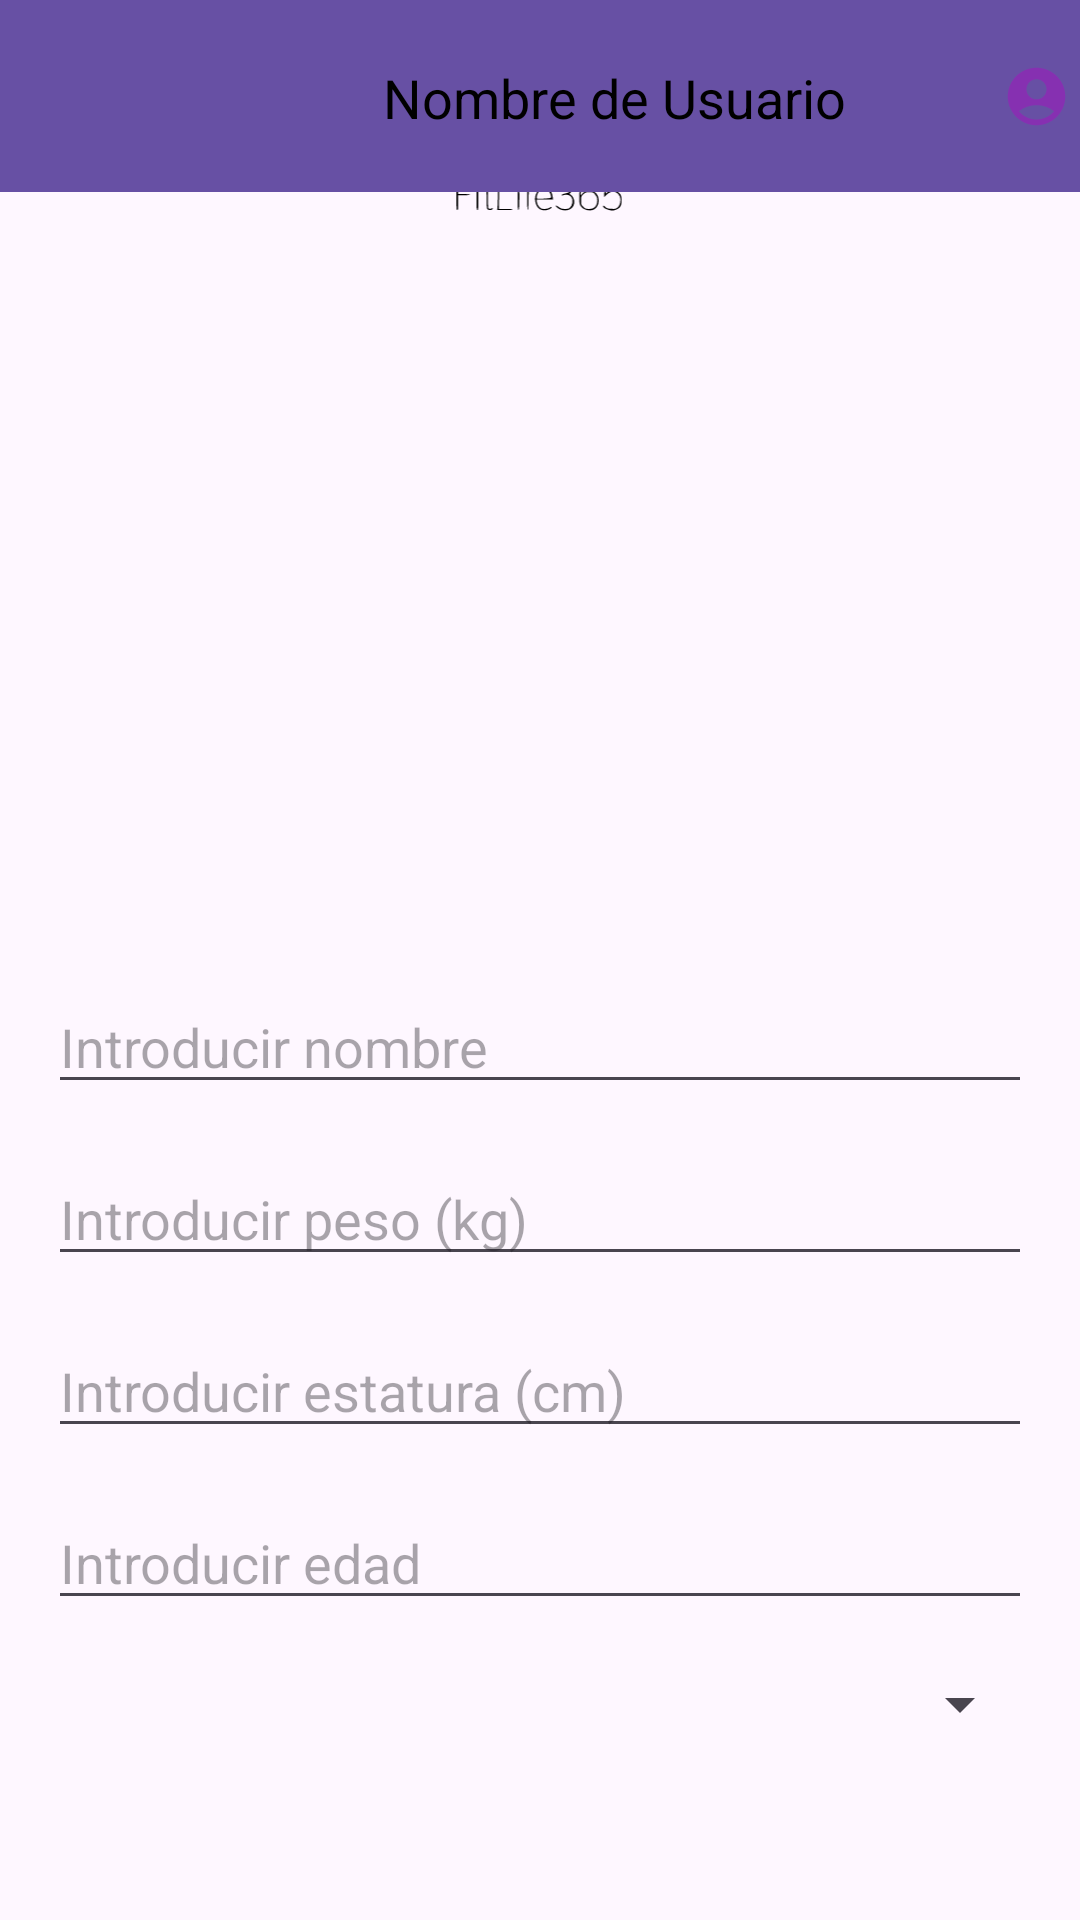

Write the Android layout XML for this screen, with the resource values it uses.
<!-- AndroidManifest.xml: application theme Theme.FitLife365 -->
<!-- res/layout/datos_personales.xml -->
<?xml version="1.0" encoding="utf-8"?>
<androidx.drawerlayout.widget.DrawerLayout
    xmlns:android="http://schemas.android.com/apk/res/android"
    xmlns:app="http://schemas.android.com/apk/res-auto"
    android:id="@+id/drawerLayout"
    android:layout_width="match_parent"
    android:layout_height="match_parent">


    <RelativeLayout
        android:layout_width="match_parent"
        android:layout_height="match_parent">


        <TextView
            android:id="@+id/textView"
            android:layout_width="wrap_content"
            android:layout_height="70dp"
            android:layout_alignParentStart="true"
            android:layout_alignParentTop="true"
            android:layout_alignParentEnd="true"
            android:layout_alignParentBottom="true"
            android:layout_marginStart="71dp"
            android:layout_marginTop="217dp"
            android:layout_marginEnd="64dp"
            android:layout_marginBottom="499dp"
            android:text="INTRODUCE TUS DATOS"
            android:textAlignment="center"
            android:textAllCaps="true"
            android:textSize="24sp" />

        <ImageView
            android:id="@+id/imageView9"
            android:layout_width="251dp"
            android:layout_height="135dp"
            android:layout_below="@+id/toolbar3"
            android:layout_alignParentStart="true"
            android:layout_alignParentEnd="true"
            android:layout_alignParentBottom="true"
            android:layout_marginStart="80dp"
            android:layout_marginTop="-32dp"
            android:layout_marginEnd="80dp"
            android:layout_marginBottom="565dp"
            android:src="@drawable/logofitlife365"
            app:layout_constraintEnd_toEndOf="parent"
            app:layout_constraintStart_toStartOf="parent"
            app:layout_constraintTop_toTopOf="parent" />

        <androidx.appcompat.widget.Toolbar
            android:id="@+id/toolbar3"
            android:layout_width="391dp"
            android:layout_height="wrap_content"
            android:background="?attr/colorPrimary"
            android:minHeight="?attr/actionBarSize"
            android:theme="?attr/actionBarTheme" />

        <ImageView
            android:id="@+id/imageView8"
            android:layout_width="57dp"
            android:layout_height="60dp"
            android:layout_alignBottom="@+id/toolbar3"
            android:layout_alignParentStart="true"
            android:layout_alignParentTop="true"
            android:layout_alignParentEnd="true"
            android:layout_marginStart="334dp"
            android:layout_marginTop="2dp"
            android:layout_marginEnd="3dp"
            android:layout_marginBottom="2dp"
            app:layout_constraintBottom_toBottomOf="@+id/toolbar3"
            app:layout_constraintHorizontal_bias="0.955"
            app:layout_constraintVertical_bias="0.227"
            app:srcCompat="@drawable/perfil_icon" />

        <TextView
            android:id="@+id/usernameText"
            android:layout_width="wrap_content"
            android:layout_height="wrap_content"
            android:layout_below="@+id/toolbar3"
            android:layout_alignParentEnd="true"
            android:layout_marginStart="16dp"
            android:layout_marginTop="-44dp"
            android:layout_marginEnd="78dp"
            android:text="Nombre de Usuario"
            android:textColor="#000000"
            android:textSize="18sp" />

        

        

        <EditText
            android:id="@+id/editTextNombre"
            android:layout_width="match_parent"
            android:layout_height="wrap_content"
            android:layout_below="@+id/usernameText"
            android:layout_marginStart="16dp"
            android:layout_marginTop="282dp"
            android:layout_marginEnd="16dp"
            android:hint="Introducir nombre" />

        <EditText
            android:id="@+id/editTextPeso"
            android:layout_width="match_parent"
            android:layout_height="wrap_content"
            android:layout_below="@+id/editTextNombre"
            android:layout_marginStart="16dp"
            android:layout_marginTop="16dp"
            android:layout_marginEnd="16dp"
            android:hint="Introducir peso (kg)" />

        
        <EditText
            android:id="@+id/editTextEstatura"
            android:layout_width="match_parent"
            android:layout_height="wrap_content"
            android:layout_below="@+id/editTextPeso"
            android:layout_marginStart="16dp"
            android:layout_marginTop="16dp"
            android:layout_marginEnd="16dp"
            android:hint="Introducir estatura (cm)" />

        
        <EditText
            android:id="@+id/editTextEdad"
            android:layout_width="match_parent"
            android:layout_height="wrap_content"
            android:layout_below="@+id/editTextEstatura"
            android:layout_marginStart="16dp"
            android:layout_marginTop="16dp"
            android:layout_marginEnd="16dp"
            android:hint="Introducir edad" />

        
        <Spinner
            android:id="@+id/spinnerSexo"
            android:layout_width="match_parent"
            android:layout_height="wrap_content"
            android:layout_below="@+id/editTextEdad"
            android:layout_marginStart="16dp"
            android:layout_marginTop="16dp"
            android:layout_marginEnd="16dp" />
    </RelativeLayout>

    <com.google.android.material.navigation.NavigationView
        android:id="@+id/navigationView"
        android:layout_width="wrap_content"
        android:layout_height="match_parent"
        android:layout_gravity="start"
        app:menu="@menu/bottom_menu">
        
    </com.google.android.material.navigation.NavigationView>

</androidx.drawerlayout.widget.DrawerLayout>
<!-- resources referenced by this layout -->
<resources>
  <!-- drawable logofitlife365: vector/xml drawable (drawable, 7726 chars, omitted) -->
  <!-- drawable perfil_icon (drawable) -->
  <vector android:height="24dp" android:tint="#8630B1"
      android:viewportHeight="24" android:viewportWidth="24"
      android:width="24dp" xmlns:android="http://schemas.android.com/apk/res/android">
      <path android:fillColor="@android:color/white" android:pathData="M12,2C6.48,2 2,6.48 2,12s4.48,10 10,10s10,-4.48 10,-10S17.52,2 12,2zM12,6c1.93,0 3.5,1.57 3.5,3.5S13.93,13 12,13s-3.5,-1.57 -3.5,-3.5S10.07,6 12,6zM12,20c-2.03,0 -4.43,-0.82 -6.14,-2.88C7.55,15.8 9.68,15 12,15s4.45,0.8 6.14,2.12C16.43,19.18 14.03,20 12,20z"/>
  </vector>
  <style name="Theme.FitLife365" parent="Base.Theme.FitLife365" />
  <style name="Base.Theme.FitLife365" parent="Theme.Material3.DayNight.NoActionBar">
          
          
      </style>
</resources>
